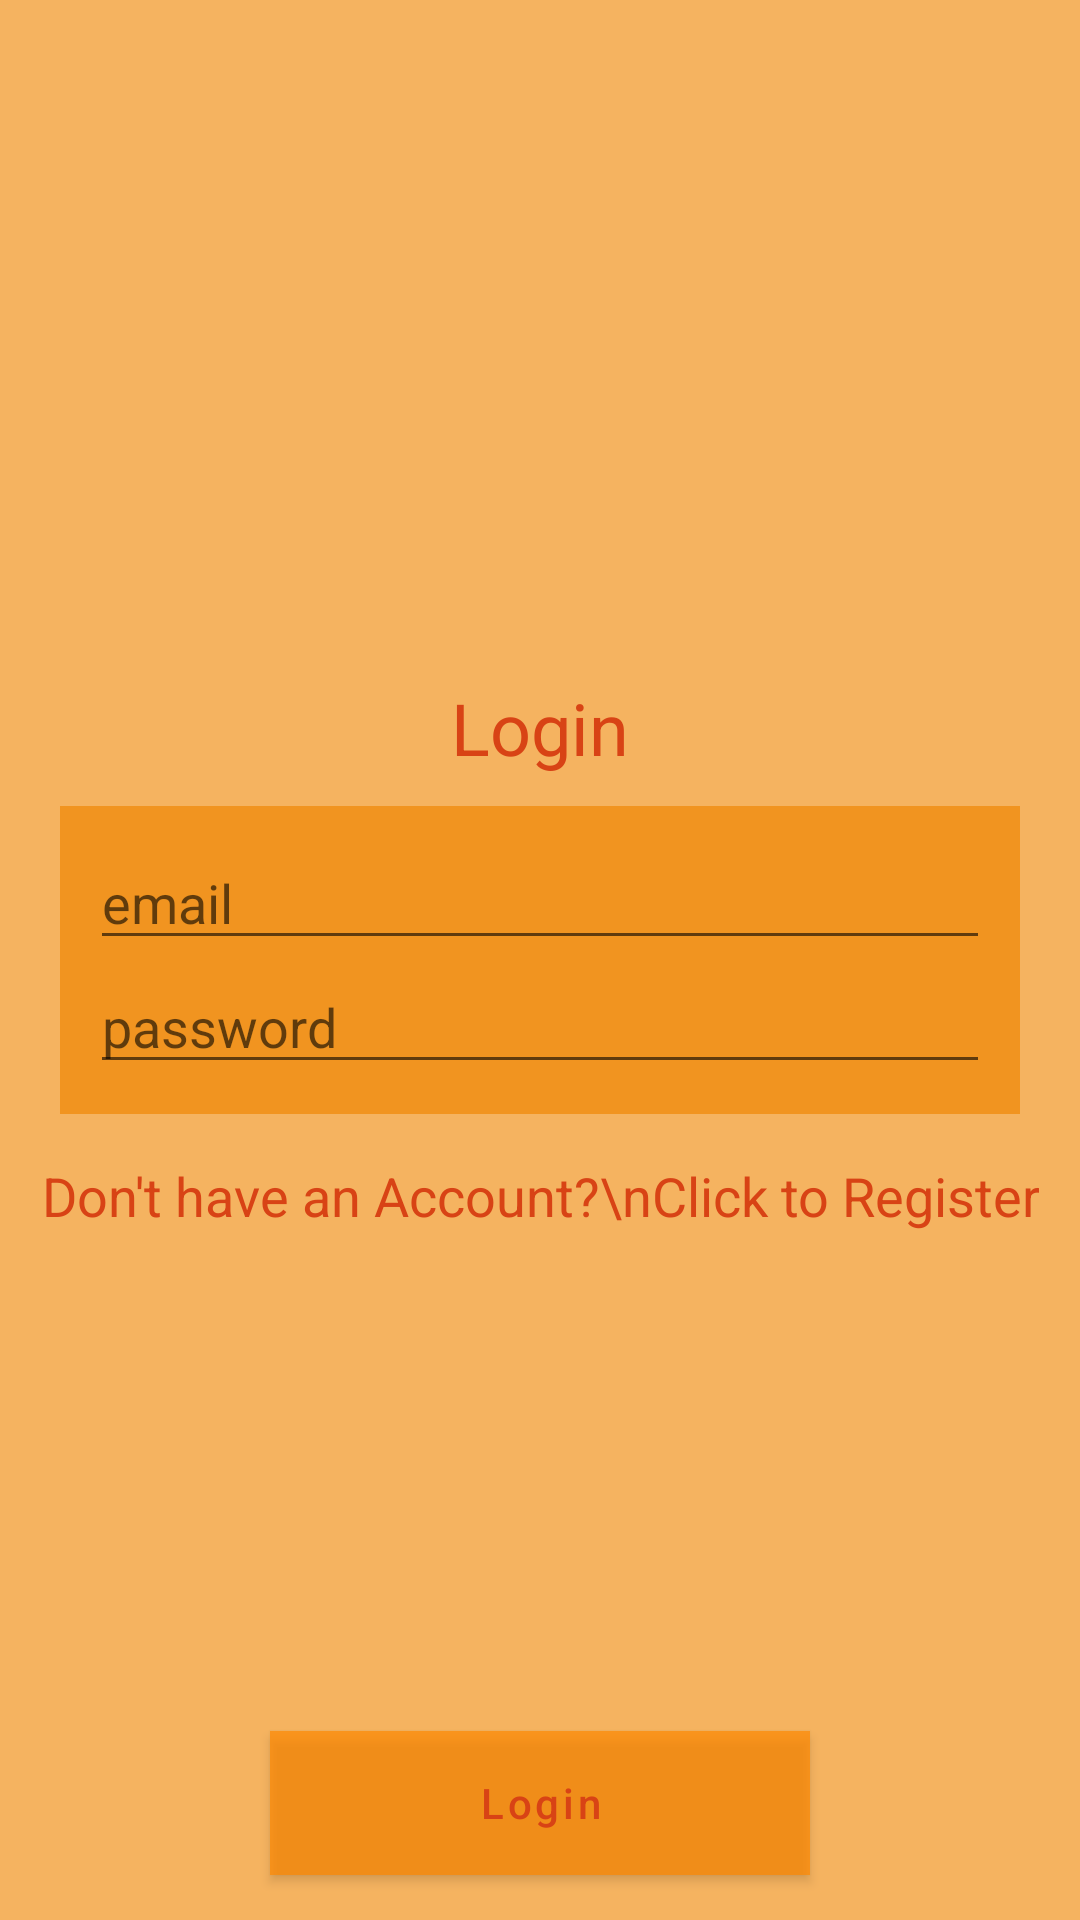

Layout XML and referenced resources for this Android screen:
<!-- AndroidManifest.xml: application theme AppTheme -->
<!-- res/layout/fragment_login.xml -->
<?xml version="1.0" encoding="utf-8"?>
<RelativeLayout xmlns:android="http://schemas.android.com/apk/res/android"
    xmlns:app="http://schemas.android.com/apk/res-auto"
    xmlns:tools="http://schemas.android.com/tools"
    android:layout_width="match_parent"
    android:layout_height="match_parent"
    android:background="@color/PrimaryBackground"
    tools:context=".ui.user.LoginFragment">

    <TextView
        android:layout_width="wrap_content"
        android:layout_height="wrap_content"
        android:layout_above="@id/linearLayout"
        android:layout_centerHorizontal="true"
        android:layout_marginBottom="10dp"
        android:text="Login"
        android:textAppearance="@style/Base.TextAppearance.AppCompat.Headline"
        android:textColor="@color/FormBackground" />

    <LinearLayout
        android:id="@+id/linearLayout"
        android:layout_width="match_parent"
        android:layout_height="wrap_content"
        android:layout_centerVertical="true"
        android:layout_marginLeft="20dp"
        android:layout_marginRight="20dp"
        android:background="@color/FormPromptBackground"
        android:orientation="vertical"
        android:padding="10dp">

        <com.google.android.material.textfield.TextInputEditText
            android:id="@+id/editTextEmail"
            android:layout_width="match_parent"
            android:layout_height="wrap_content"
            android:drawableLeft="@drawable/ic_email"
            android:drawablePadding="5dp"
            android:hint="email"
            android:inputType="textEmailAddress" />

        <com.google.android.material.textfield.TextInputEditText
            android:id="@+id/editTextPassword"
            android:layout_width="match_parent"
            android:layout_height="wrap_content"
            android:drawableLeft="@drawable/ic_password"
            android:drawablePadding="5dp"
            android:hint="password"
            android:inputType="textPassword" />
    </LinearLayout>

    <TextView
        android:id="@+id/textViewRegister"
        android:layout_width="wrap_content"
        android:layout_height="wrap_content"
        android:layout_below="@id/linearLayout"
        android:layout_centerHorizontal="true"
        android:layout_marginTop="15dp"
        android:lineSpacingExtra="7dp"
        android:text="Don't have an Account?\nClick to Register"
        android:textAlignment="center"
        android:textAppearance="@style/Base.TextAppearance.AppCompat.Medium"
        android:textColor="@color/FormBackground"
        android:gravity="center_horizontal" />

    <com.google.android.material.button.MaterialButton
        android:id="@+id/buttonLogin"
        android:layout_width="180dp"
        android:layout_height="wrap_content"
        android:layout_alignParentBottom="true"
        android:layout_centerHorizontal="true"
        android:layout_marginBottom="15dp"
        android:background="@color/ButtonBackground"
        android:text="Login"
        android:theme="@style/FormButton"
        android:textAppearance="@style/TextAppearance.MaterialComponents.Button"
        android:textAllCaps="false"
        android:textColor="@color/FormBackground" />

</RelativeLayout>
<!-- resources referenced by this layout -->
<resources>
  <color name="ButtonBackground">#B0CD770B</color>
  <color name="FormBackground">#D84315</color>
  <color name="FormPromptBackground">#E8F1921A</color>
  <color name="PrimaryBackground">#B0F1921A</color>
  <style name="FormButton" parent="Theme.MaterialComponents">
          <item name="colorOnPrimary">@android:color/holo_red_light</item>
          <item name="colorPrimary">@android:color/holo_orange_dark</item>
          <item name="colorOnSurface">@android:color/holo_orange_light</item>
      </style>
  <style name="AppTheme" parent="Theme.MaterialComponents.Light.DarkActionBar">
          
          <item name="colorPrimary">@color/colorPrimary</item>
          <item name="colorPrimaryDark">@color/colorPrimaryDark</item>
          <item name="colorAccent">@color/colorAccent</item>
      </style>
  <color name="colorPrimary">#FF8F07</color>
  <color name="colorPrimaryDark">#3700B3</color>
  <color name="colorAccent">#03DAC5</color>
</resources>
